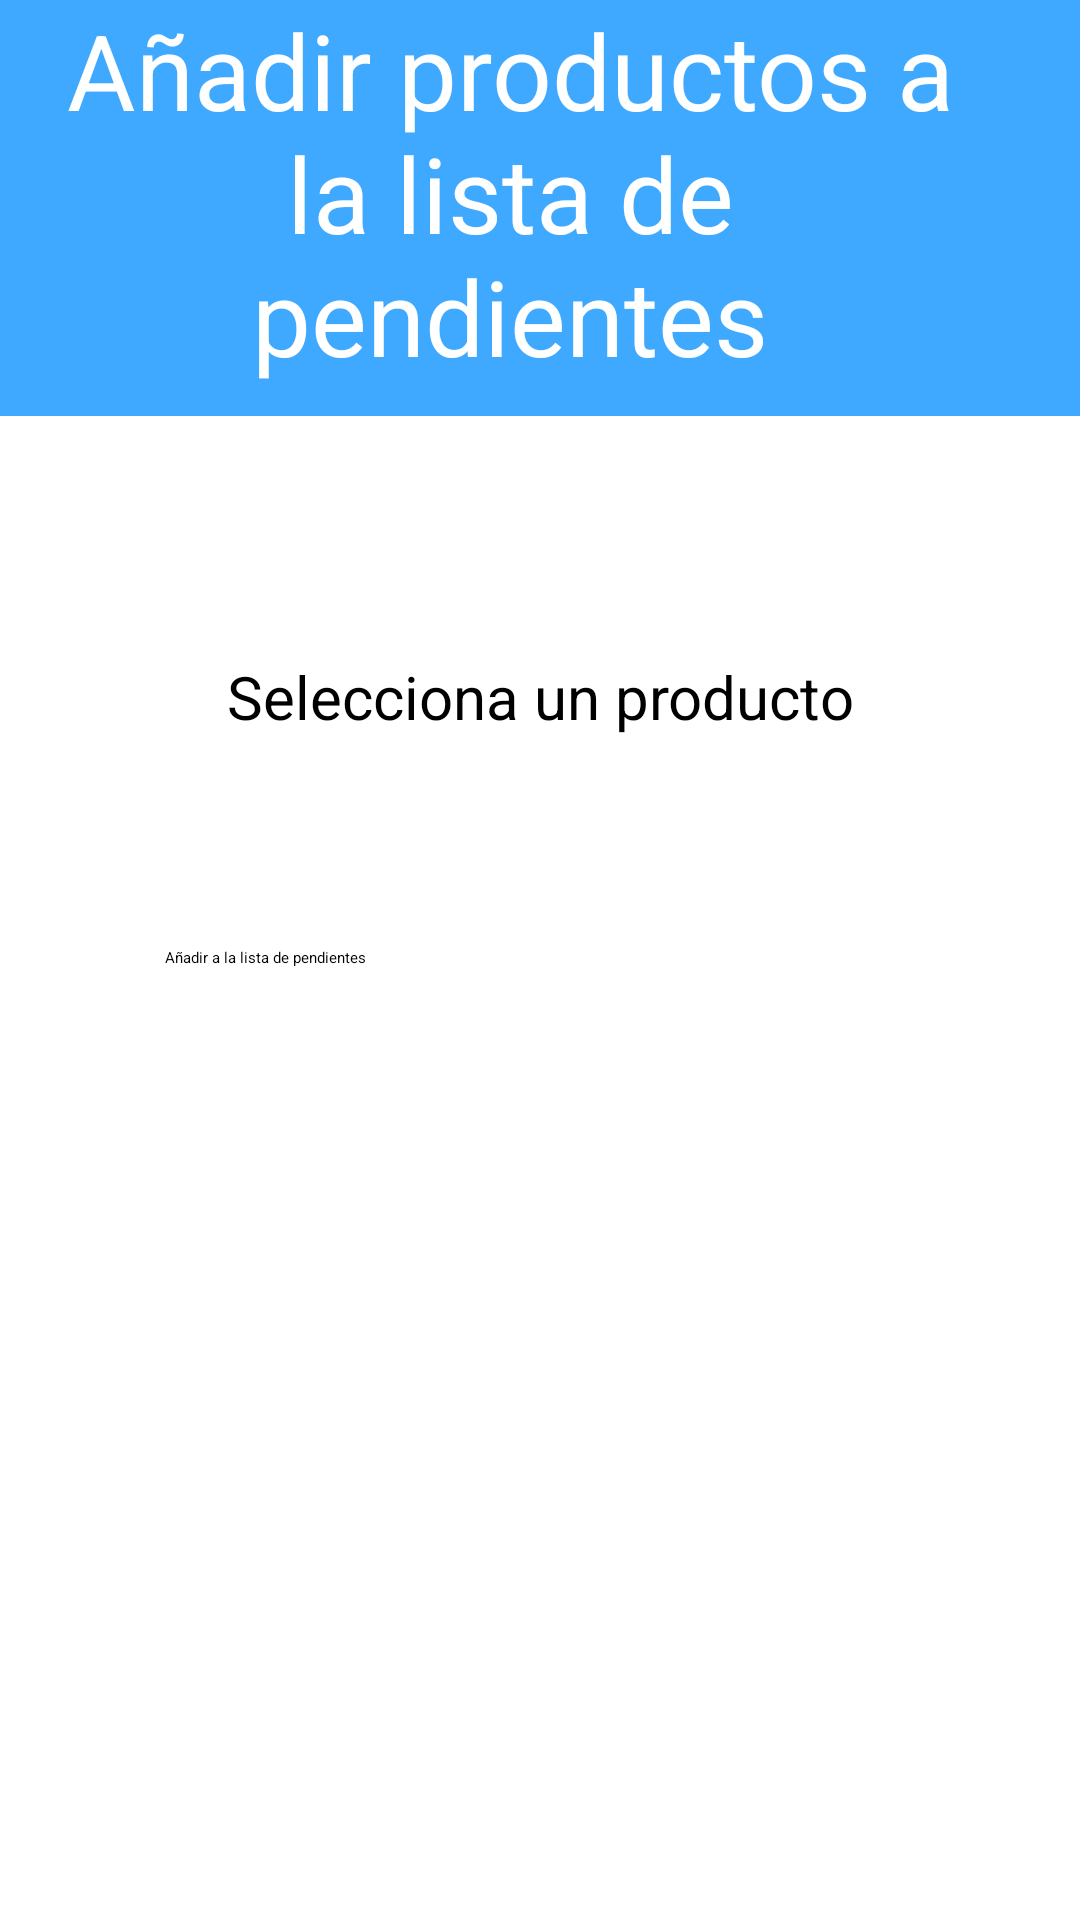

Android layout source for this screen:
<!-- AndroidManifest.xml: application theme Theme.IShoppingList -->
<!-- res/layout/activity_add_products_to_pending_list.xml -->
<?xml version="1.0" encoding="utf-8"?>
<androidx.constraintlayout.widget.ConstraintLayout
    xmlns:android="http://schemas.android.com/apk/res/android"
    xmlns:app="http://schemas.android.com/apk/res-auto"
    xmlns:tools="http://schemas.android.com/tools"
    xmlns:card_view="http://schemas.android.com/apk/res-auto"
    android:id="@+id/main"
    android:layout_width="match_parent"
    android:layout_height="match_parent"
    tools:context=".activities.AddProductsToPendingListActivity">

    <LinearLayout
        android:layout_width="match_parent"
        android:layout_height="match_parent"
        android:orientation="vertical"
        tools:layout_editor_absoluteX="1dp"
        tools:layout_editor_absoluteY="1dp">

    <LinearLayout
        android:layout_width="match_parent"
        android:layout_height="wrap_content"
        android:paddingBottom="10dp"
        android:background="#3FA9FF"
        android:orientation="horizontal">

        <ImageButton
            android:id="@+id/btnBack"
            android:layout_width="wrap_content"
            android:layout_height="match_parent"
            android:layout_marginLeft="10dp"
            android:background="#3FA9FF"
            card_view:srcCompat="@mipmap/back_button_icon" />

        <TextView
            android:id="@+id/tvTitle"
            android:layout_width="wrap_content"
            android:layout_height="wrap_content"
            android:layout_marginRight="30dp"
            android:layout_weight="1"
            android:text="Añadir productos a la lista de pendientes"
            android:textAlignment="center"
            android:textColor="@color/white"
            android:textSize="35sp" />
    </LinearLayout>

        <TextView
            android:id="@+id/tvTitleDurationTime"
            android:layout_width="match_parent"
            android:layout_height="wrap_content"
            android:layout_marginTop="80dp"
            android:layout_marginBottom="10dp"
            android:textAlignment="center"
            android:textSize="20sp"
            android:textColor="@color/black"
            android:text="Selecciona un producto" />


        <Spinner
            android:id="@+id/spinnerProducts"
            android:layout_width="wrap_content"
            android:layout_height="wrap_content"
            android:layout_gravity="center"
            android:layout_marginTop="10dp"
            android:spinnerMode="dialog" />

        <Button
            android:id="@+id/button"
            android:layout_width="250dp"
            android:layout_height="wrap_content"
            android:text="Añadir a la lista de pendientes"
            android:layout_gravity="center"
            android:layout_marginTop="50dp"
            android:backgroundTint="#3FA9FF"
            />


    </LinearLayout>
</androidx.constraintlayout.widget.ConstraintLayout>
<!-- resources referenced by this layout -->
<resources>
  <color name="black">#FF000000</color>
  <color name="white">#FFFFFFFF</color>
  <!-- mipmap back_button_icon: png bitmap (mipmap-hdpi, 961 bytes) -->
  <style name="Theme.IShoppingList" parent="Base.Theme.IShoppingList">
          
          <item name="android:navigationBarColor">@android:color/transparent</item>
          <item name="android:statusBarColor">@android:color/transparent</item>
          <item name="android:windowLightStatusBar">?attr/isLightTheme</item>
      </style>
</resources>
